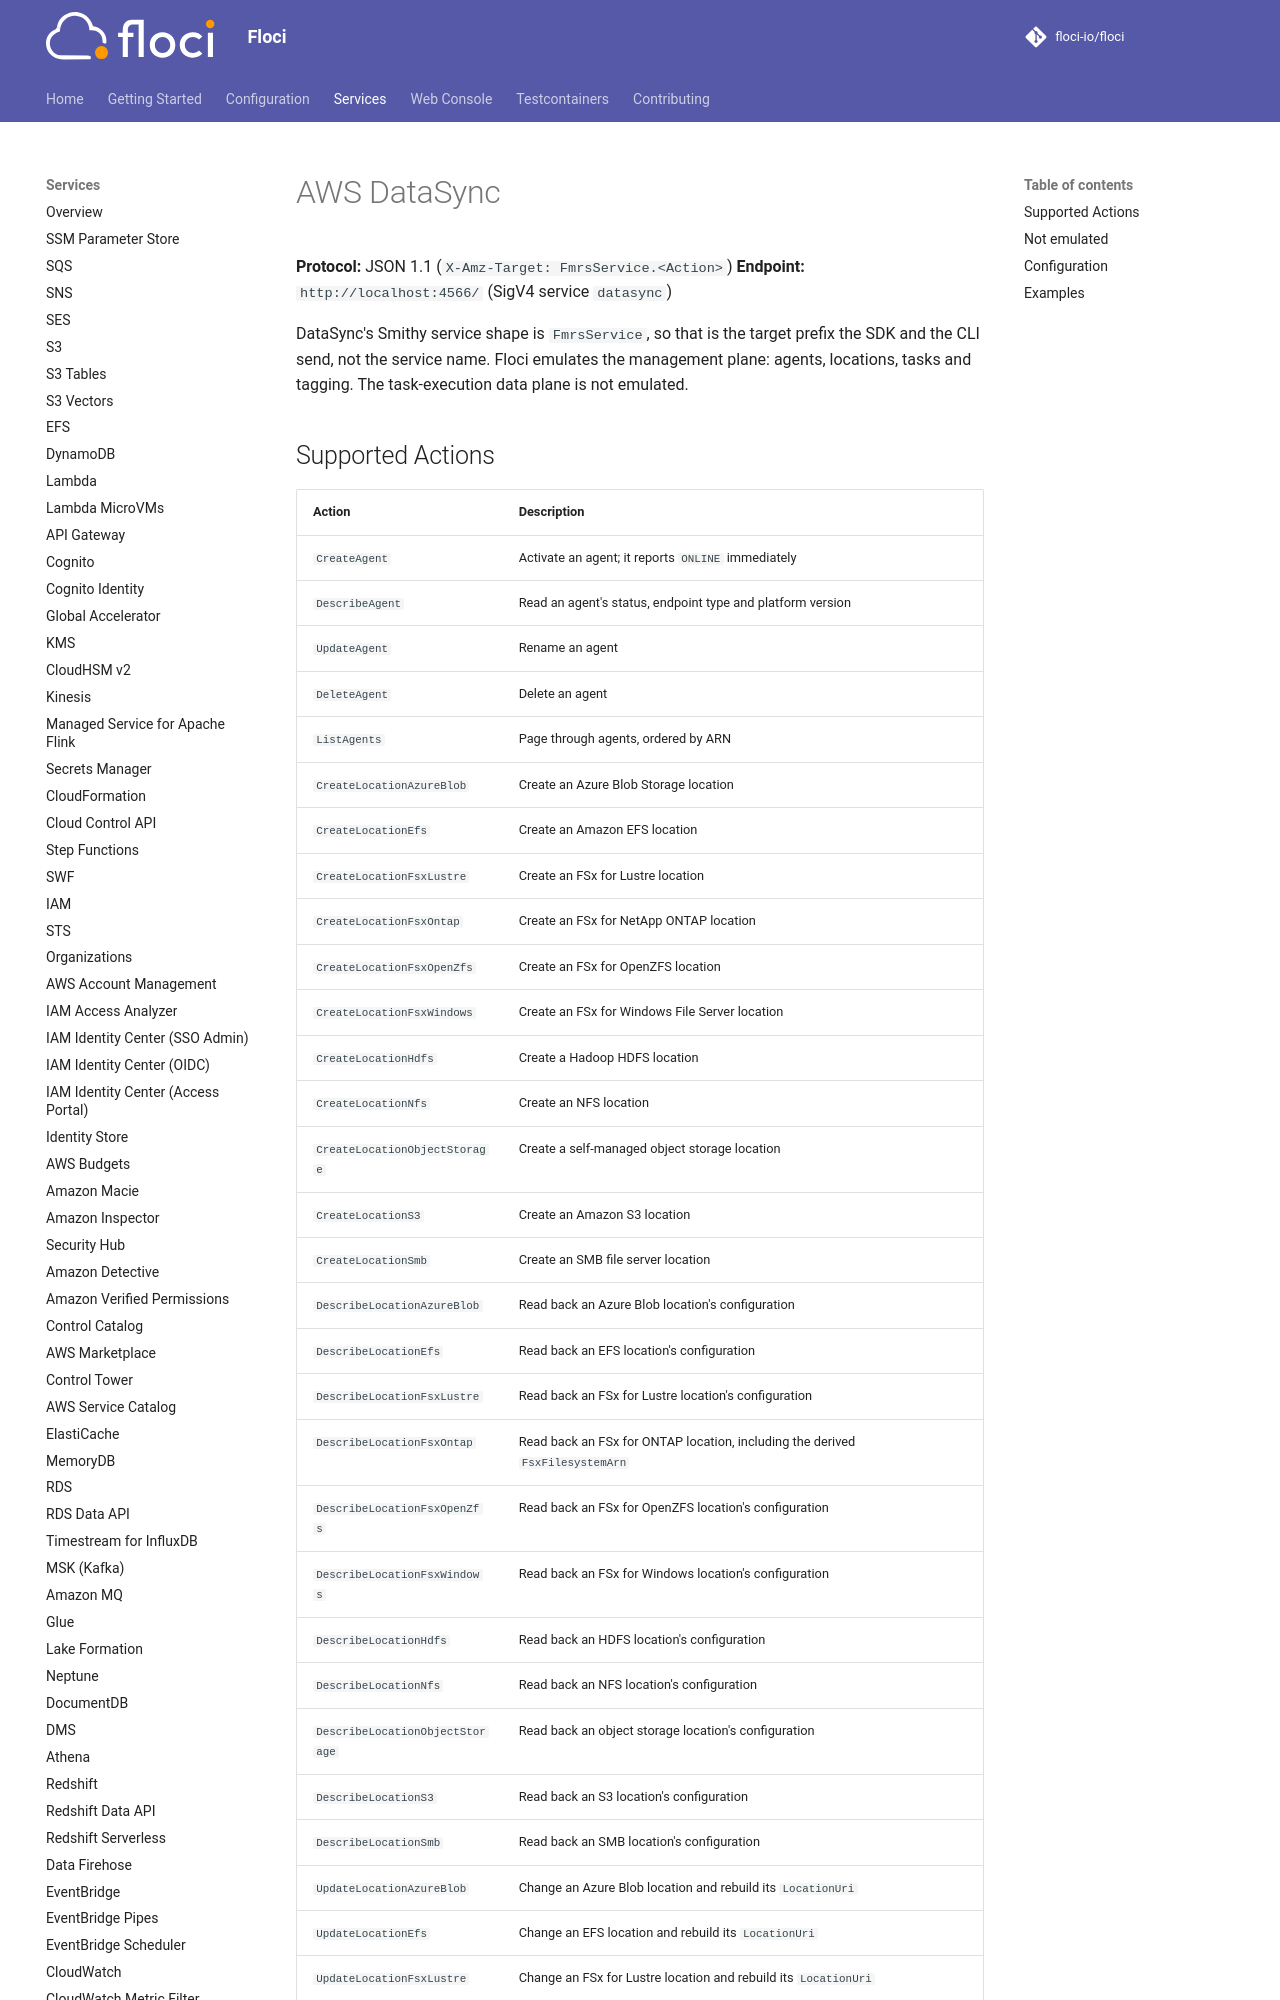

repository: ocelhq/floci · page: services/datasync/index.html · generator: mkdocs

# AWS DataSync

**Protocol:** JSON 1.1 (`X-Amz-Target: FmrsService.<Action>`)
**Endpoint:** `http://localhost:4566/` (SigV4 service `datasync`)

DataSync's Smithy service shape is `FmrsService`, so that is the target prefix the SDK and
the CLI send, not the service name. Floci emulates the management plane: agents, locations,
tasks and tagging. The task-execution data plane is not emulated.
